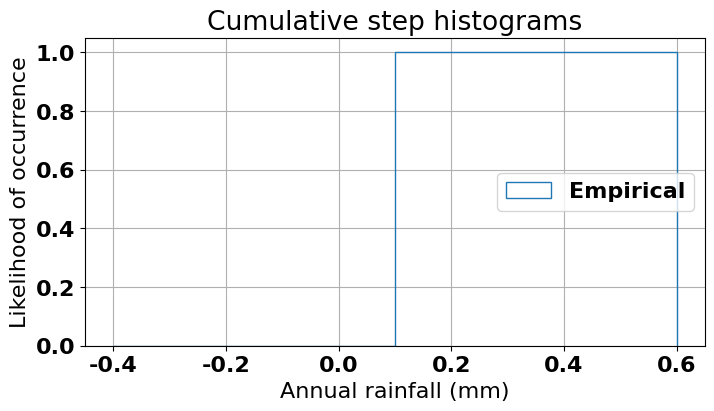

Write Python code to recreate this figure.
#!/usr/bin/python3
import pandas as pd
import matplotlib
from matplotlib import pyplot as plt
from matplotlib.ticker import StrMethodFormatter
from numpy import arange
import numpy as np
from matplotlib import mlab

font = {'family' : 'normal',
        'weight' : 'bold',
        'size'   : 16}

matplotlib.rc('font', **font)
matplotlib.rcParams['pdf.fonttype'] = 42
matplotlib.rcParams['ps.fonttype'] = 42



#protocols = list(reversed(['Eth Mainnet', 'Eth Ropsten', 'Eth Rinkeby', 'Swarm', 'Musicoin', 'Pirl', 'LES', 'Eth Classic', 'Ubiq', 'Other']))
protocols = {'Eth Mainnet':173000, 'Eth Ropsten':14958, 'Eth Rinkeby':14944, 'Swarm':6579, 'Musicoin':5235, 'Pirl':4976, 'LES':4431, 'Eth Classic':3974, 'Ubiq':3685, 'Other':10446}
#counts = [173, 14.958, 14.944, 6.579, 5.235, 4.976, 4.431, 3.974, 3.685, 10.446]
#counts = [17, 14.958, 14.944, 6.579, 5.235, 4.976, 4.431, 3.974, 3.685, 10.446]
#counts = [1, 1, 1, 1, 2, 3, 3, 4, 5, 6, 7, 8, 9, 10]
counts = []

for protocol in protocols.keys():
    counts.append([protocol]*protocols[protocol])

np.random.seed(0)

mu = 200
sigma = 25
n_bins = 400



fig, ax = plt.subplots(figsize=(8, 4))

counts = [0.1, 0.1, 0.1, 0.1]
print("sorted:", sorted(counts))
# plot the cumulative histogram
n, bins, patches = ax.hist(counts, n_bins, density=True, histtype='step',
                           cumulative=True, label='Empirical')


# tidy up the figure
ax.grid(True)
ax.legend(loc='right')
ax.set_title('Cumulative step histograms')
ax.set_xlabel('Annual rainfall (mm)')
ax.set_ylabel('Likelihood of occurrence')

plt.show()




plt.show()
exit(1)

df = pd.DataFrame({"Protocol": protocols,"Count": counts})
ax = df.plot(kind='barh', x='Protocol', y='Count', figsize=(10, 4), width=0.8, color='0.6')

# Despine
ax.spines['right'].set_visible(False)
ax.spines['top'].set_visible(False)
ax.spines['left'].set_visible(False)
#ax.spines['bottom'].set_visible(False)
ax.get_legend().remove()

# Switch off ticks
#ax.tick_params(axis="both", which="both", bottom="off", top="off", labelbottom="on", left="off", right="off", labelleft="on")

# Draw vertical axis lines
vals = ax.get_xticks()
for tick in vals:
    ax.axvline(x=tick, linestyle='dashed', alpha=0.4, color='#eeeeee', zorder=1)

# Set x-axis label
ax.set_xlabel("#Nodes (thousands)")#, labelpad=20, weight='bold', size=12)

# Set y-axis label
#ax.set_ylabel("Start Station", labelpad=20, weight='bold', size=12)
#Format y-axis label
ax.xaxis.set_major_formatter(StrMethodFormatter('{x:,g}'))
plt.show()